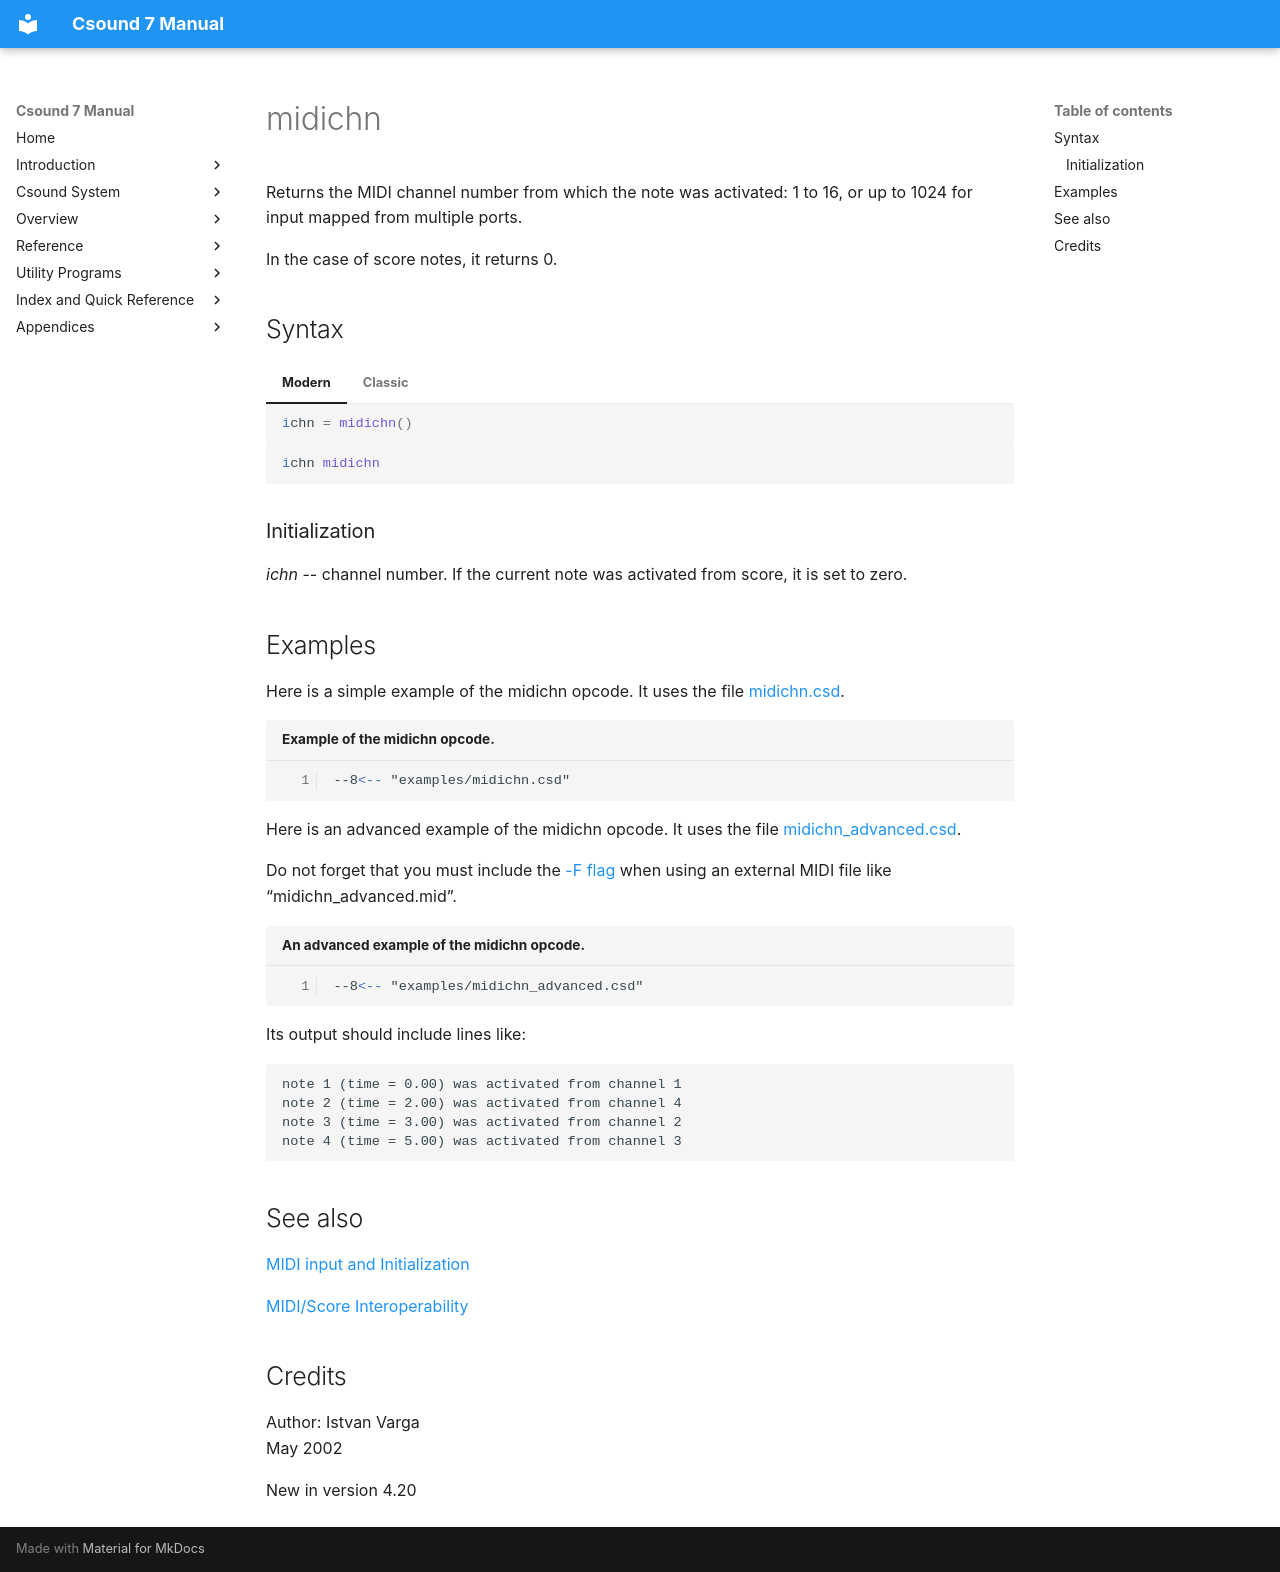

repository: PasqualeMainolfi/csound_manual · page: opcodes/midichn/index.html · generator: mkdocs

<!--
id:midichn
category:Real-time MIDI:MIDI/Score Interoperability
-->
# midichn
Returns the MIDI channel number from which the note was activated: 1 to 16, or up to 1024 for input mapped from multiple ports.

In the case of score notes, it returns 0.

## Syntax
=== "Modern"
    ``` csound-orc
    ichn = midichn()
    ```

=== "Classic"
    ``` csound-orc
    ichn midichn
    ```

### Initialization

_ichn_ -- channel number. If the current note was activated from score, it is set to zero.

## Examples

Here is a simple example of the midichn opcode. It uses the file [midichn.csd](../examples/midichn.csd).

``` csound-csd title="Example of the midichn opcode." linenums="1"
--8<-- "examples/midichn.csd"
```

Here is an advanced example of the midichn opcode. It uses the file [midichn_advanced.csd](../examples/midichn_advanced.csd).

Do not forget that you must include the [-F flag](../invoke/cs-options-alphabetically.md#-f-file-midifilefile) when using an external MIDI file like &#8220;midichn_advanced.mid&#8221;.

``` csound-csd title="An advanced example of the midichn opcode." linenums="1"
--8<-- "examples/midichn_advanced.csd"
```

Its output should include lines like:

```
note 1 (time = 0.00) was activated from channel 1
note 2 (time = 2.00) was activated from channel 4
note 3 (time = 3.00) was activated from channel 2
note 4 (time = 5.00) was activated from channel 3
```

## See also

[MIDI input and Initialization](../midi/input.md)

[MIDI/Score Interoperability](../midi/interop.md)

## Credits

Author: Istvan Varga<br>
May 2002<br>

New in version 4.20
